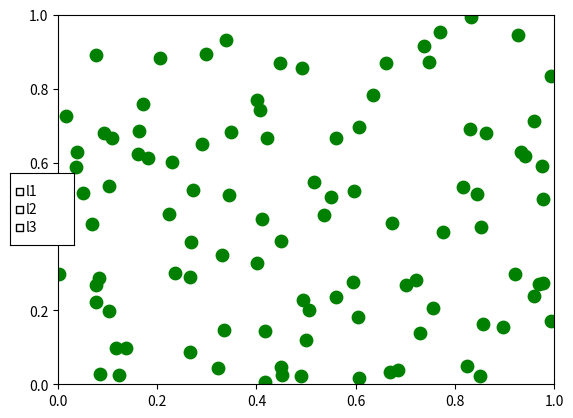

Here is the Python script that generated this plot:
# -*- coding: utf-8 -*-
"""
Created on Wed Sep 03 10:43:10 2014

[redacted]
"""

import numpy as np
from matplotlib.colors import colorConverter
from matplotlib.widgets import CheckButtons
from matplotlib.path import Path

class AttributeSelector(object):
    """Select indices from a matplotlib collection using `LassoSelector`.

    Selected indices are saved in the `ind` attribute. This tool highlights
    selected points by fading them out (i.e., reducing their alpha values).
    If your collection has alpha < 1, this tool will permanently alter them.

    Note that this tool selects collection objects based on their *origins*
    (i.e., `offsets`).

    Parameters
    ----------
    ax : :class:`~matplotlib.axes.Axes`
        Axes to interact with.

    collection : :class:`matplotlib.collections.Collection` subclass
        Collection you want to select from.

    alpha_other : 0 <= float <= 1
        To highlight a selection, this tool sets all selected points to an
        alpha value of 1 and non-selected points to `alpha_other`.
    """
    def __init__(self, ax, collection, rax, raxmap, labels, labelcolors):
        self.canvas = ax.figure.canvas
        self.collection = collection
        self.labelcolors = [colorConverter.to_rgba(c) for c in labelcolors]
        self.labels = labels

        self.xys = collection.get_offsets()
        self.Npts = len(self.xys)

        # Ensure that we have separate colors for each object
        self.fc = collection.get_facecolors()
        if len(self.fc) == 0:
            raise ValueError('Collection must have a facecolor')
        elif len(self.fc) == 1:
            self.fc = np.tile(self.fc, self.Npts).reshape(self.Npts, -1)
        self.sfc = self.fc.copy()

        self.state = [False] * len(labels)
        self.check = CheckButtons(rax,labels,self.state)
        self.check.on_clicked(self.onclick)
        self.raxmap = raxmap
        self.ind = []
        
    def updateselection(self, color):
        if len(self.ind) > 0:
            self.sfc[self.ind, :] = color
        self.collection.set_facecolors(self.sfc)
        self.canvas.draw_idle()

    def onclick(self, label):
        self.ind = raxmap[label]
        labelindex = self.labels.index(label)
        self.state[labelindex] = not self.state[labelindex]
        if self.state[labelindex]:
            color = self.labelcolors[labelindex]
        else:
            color = self.fc[self.ind,:]
        
        self.updateselection(color)

    def disconnect(self):
        self.check.disconnect_events()
        #self.fc[:, -1] = 1
        self.collection.set_facecolors(self.fc)
        self.canvas.draw_idle()


if __name__ == '__main__':
    import matplotlib.pyplot as plt

    plt.ion()
    data = np.random.rand(100, 2)

    subplot_kw = dict(xlim=(0, 1), ylim=(0, 1), autoscale_on=False)
    fig, ax = plt.subplots(subplot_kw=subplot_kw)

    pts = ax.scatter(data[:, 0], data[:, 1], c='g', s=80)
    rax = plt.axes([0.05, 0.4, 0.1, 0.15])
    raxmap = {'l1':[0,2,3],'l2':[6,3,7,8,28],'l3':[1,6,7,2,6]}
    selector = AttributeSelector(ax, pts, rax, raxmap, ['l1', 'l2', 'l3'], ['r','g','b'])

    plt.draw()